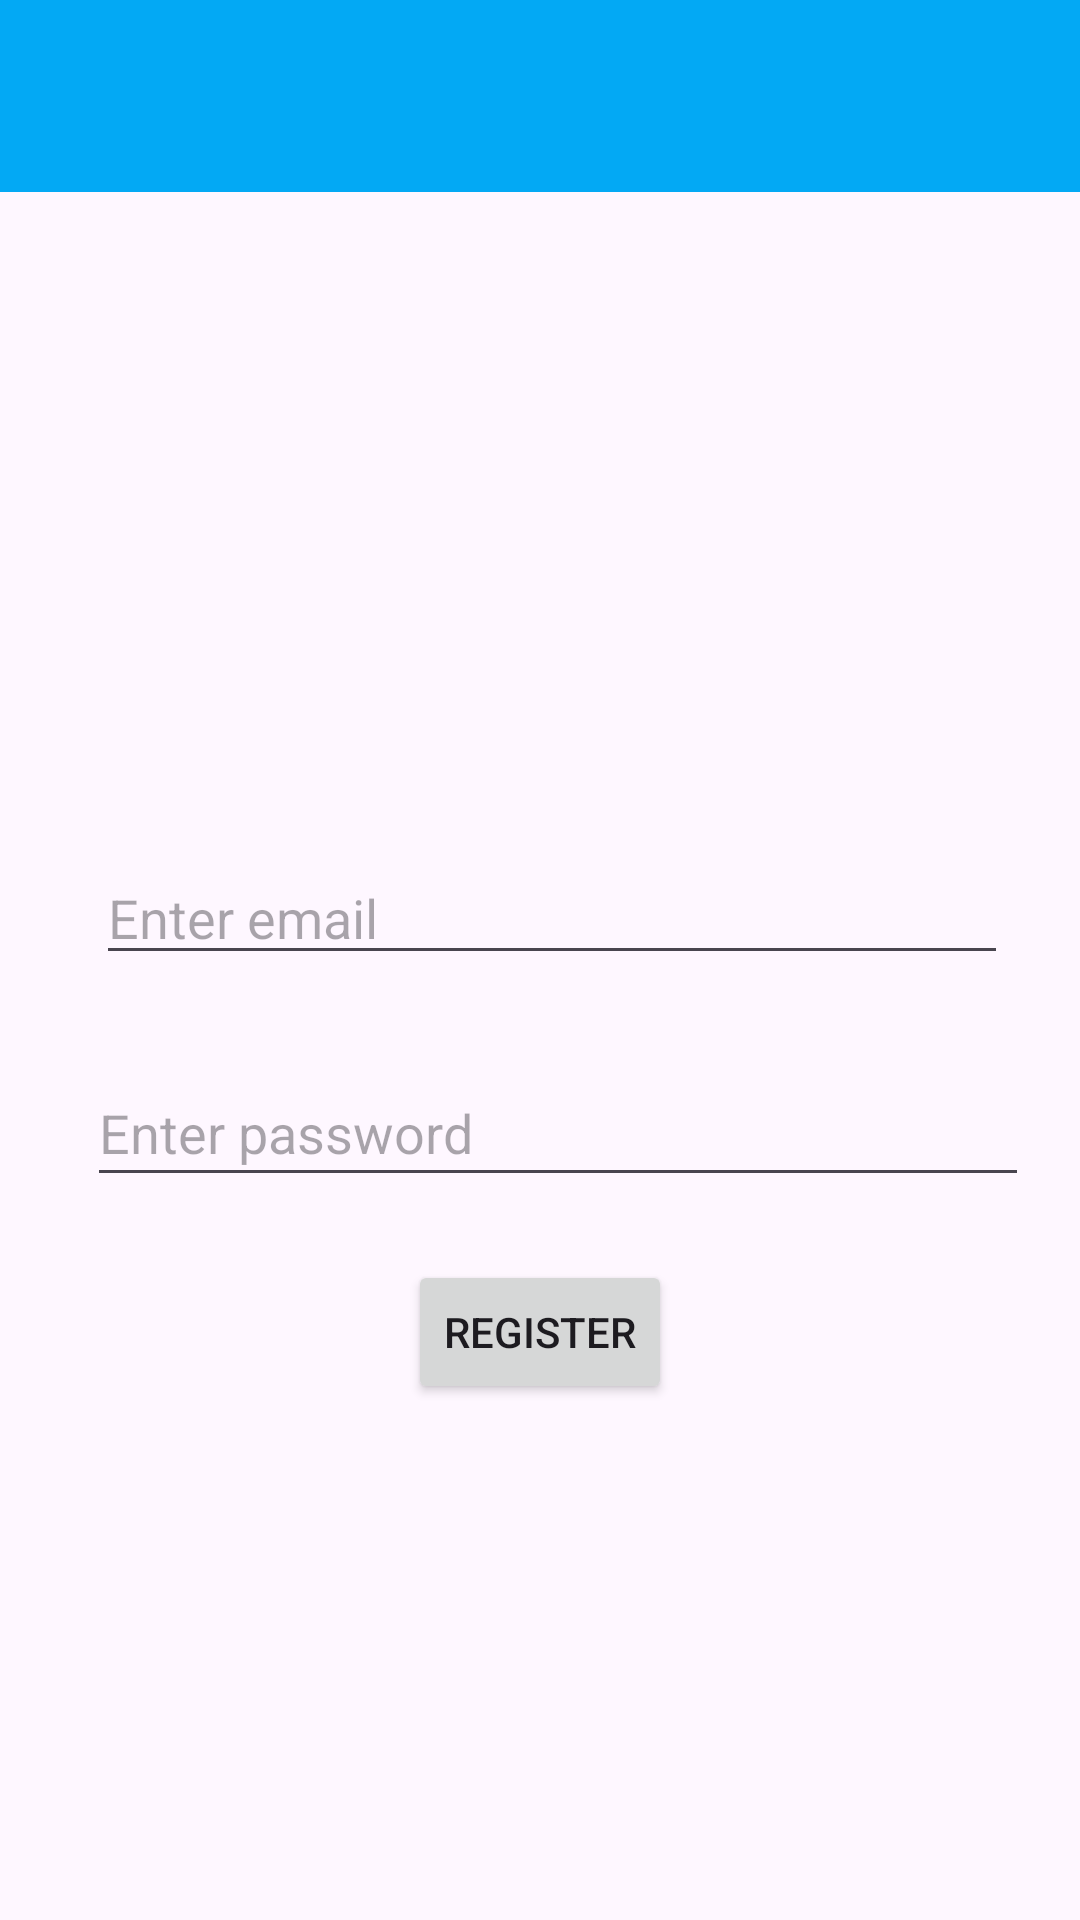

The Android layout XML behind this screen, and the referenced resources:
<!-- AndroidManifest.xml: application theme Theme.Student_hacks -->
<!-- res/layout/activity_email_register.xml -->
<?xml version="1.0" encoding="utf-8"?>
<androidx.constraintlayout.widget.ConstraintLayout xmlns:android="http://schemas.android.com/apk/res/android"
    xmlns:app="http://schemas.android.com/apk/res-auto"
    xmlns:tools="http://schemas.android.com/tools"
    android:layout_width="match_parent"
    android:layout_height="match_parent">

    <EditText
        android:id="@+id/emailRegisterField"
        android:layout_width="304dp"
        android:layout_height="41dp"
        android:layout_marginTop="220dp"
        android:ems="10"
        android:hint="Enter email"
        android:inputType="textEmailAddress"
        app:layout_constraintEnd_toEndOf="parent"
        app:layout_constraintHorizontal_bias="0.57"
        app:layout_constraintStart_toStartOf="parent"
        app:layout_constraintTop_toBottomOf="@+id/toolbar" />

    <EditText
        android:id="@+id/passwordRegisterField"
        android:layout_width="314dp"
        android:layout_height="46dp"
        android:layout_marginTop="28dp"
        android:ems="10"
        android:hint="Enter password"
        android:inputType="textPassword"
        app:layout_constraintEnd_toEndOf="parent"
        app:layout_constraintHorizontal_bias="0.628"
        app:layout_constraintStart_toStartOf="parent"
        app:layout_constraintTop_toBottomOf="@+id/emailRegisterField" />

    <Button
        android:id="@+id/register_button"
        android:layout_width="wrap_content"
        android:layout_height="wrap_content"
        android:layout_marginBottom="172dp"
        android:text="Register"
        app:layout_constraintBottom_toBottomOf="parent"
        app:layout_constraintEnd_toEndOf="parent"
        app:layout_constraintStart_toStartOf="parent" />

    <ImageView
        android:id="@+id/imageView5"
        android:layout_width="45dp"
        android:layout_height="43dp"
        android:layout_marginStart="12dp"
        android:layout_marginTop="220dp"
        app:layout_constraintEnd_toStartOf="@+id/emailRegisterField"
        app:layout_constraintHorizontal_bias="0.0"
        app:layout_constraintStart_toStartOf="parent"
        app:layout_constraintTop_toBottomOf="@+id/toolbar"
        app:srcCompat="@drawable/baseline_email_24" />

    <ImageView
        android:id="@+id/imageView6"
        android:layout_width="45dp"
        android:layout_height="43dp"
        android:layout_marginStart="16dp"
        android:layout_marginTop="28dp"
        app:layout_constraintEnd_toStartOf="@+id/passwordRegisterField"
        app:layout_constraintHorizontal_bias="0.0"
        app:layout_constraintStart_toStartOf="parent"
        app:layout_constraintTop_toBottomOf="@+id/imageView5"
        app:srcCompat="@drawable/baseline_password_24" />

    <androidx.appcompat.widget.Toolbar
        android:id="@+id/toolbar"
        android:layout_width="409dp"
        android:layout_height="wrap_content"
        android:background="#03A9F4"
        android:minHeight="?attr/actionBarSize"
        android:theme="?attr/actionBarTheme"
        app:layout_constraintEnd_toEndOf="parent"
        app:layout_constraintStart_toStartOf="parent"
        app:layout_constraintTop_toTopOf="parent" />

</androidx.constraintlayout.widget.ConstraintLayout>
<!-- resources referenced by this layout -->
<resources>
  <style name="Theme.Student_hacks" parent="Base.Theme.Student_hacks" />
  <style name="Base.Theme.Student_hacks" parent="Theme.Material3.DayNight.NoActionBar">
          
          
      </style>
</resources>
